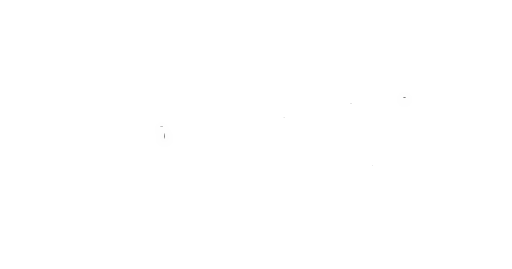
t = 0.00 s
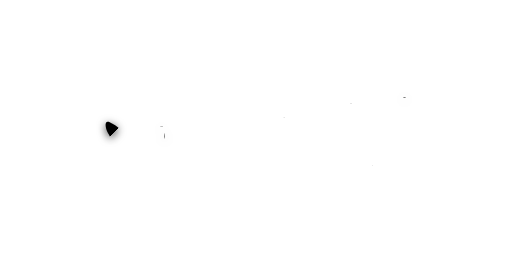
t = 0.05 s
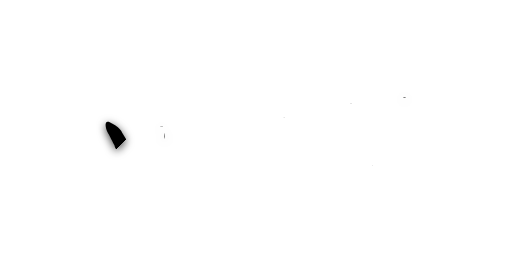
t = 0.09 s
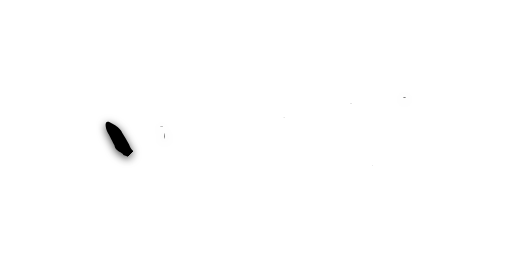
t = 0.14 s
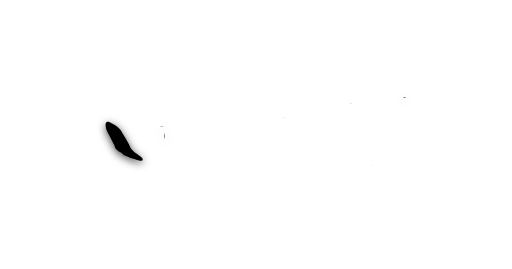
t = 0.19 s

The animated SVG that drew these frames (rendered in a browser with its animation timeline set to each time). Animation: 16 SMIL elements (animate=16); one cycle of 0.19 s.

<svg id="xeho91-logo" role="img" aria-labelledby="xeho91-logo_title xeho91-logo_description" xmlns="http://www.w3.org/2000/svg" viewBox="0 0 1200 630" preserveAspectRatio="xMinYMin meet"><title id="xeho91-logo_title">xeho91&apos;s logo</title><desc id="xeho91-logo_description">It contains logotype painted in the style of
	quickly using a paintbrush on the wall. It&apos;s written &quot;xeho91&quot; here in
	capital letters.</desc><defs><rect id="xeho91-logo_background" width="1200" height="630"/><filter id="xeho91-logo_shadow" filterUnits="userSpaceOnUse"><feDropShadow dx="0" dy="5" stdDeviation="10" flood-color="hsla(0deg, 0% , 0%, 1)" flood-opacity="0.75"/></filter><g id="xeho91-logo_animations"><g id="char-animation_x"><linearGradient id="gradient-x_left" x1="100%" y1="100%" x2="0%" y2="0%"><stop offset="100" stop-color="hsla(0deg, 0% , 0%, 1)" stop-opacity="0"><animate id="animation_x_left" attributeName="offset" values="1; 0" dur="0.1875s" begin="0" fill="freeze"/></stop><stop offset="0" stop-color="hsla(0deg, 0% , 0%, 1)" stop-opacity="1"/></linearGradient><linearGradient id="gradient-x_right" x1="0%" y1="100%" x2="100%" y2="0%"><stop offset="100" stop-color="hsla(0deg, 0% , 0%, 1)" stop-opacity="0"><animate id="animation_x_right" attributeName="offset" values="1; 0" dur="0.1875s" begin="animation_x_left.end" fill="freeze"/></stop><stop offset="0" stop-color="hsla(0deg, 0% , 0%, 1)" stop-opacity="1"/></linearGradient></g><g id="char-animation_e"><linearGradient id="gradient-e_left" x1="50%" y1="100%" x2="50%" y2="0%"><stop offset="100" stop-color="hsla(0deg, 0% , 0%, 1)" stop-opacity="0"><animate id="animation_e_left" attributeName="offset" values="1; 0" dur="0.1875s" begin="animation_x_right.end" fill="freeze"/></stop><stop offset="0" stop-color="hsla(0deg, 0% , 0%, 1)" stop-opacity="1"/></linearGradient><linearGradient id="gradient-e_bottom" x1="0%" y1="50%" x2="100%" y2="50%"><stop offset="100" stop-color="hsla(0deg, 0% , 0%, 1)" stop-opacity="0"><animate id="animation_e_bottom" attributeName="offset" values="1; 0" dur="0.1875s" begin="animation_e_left.end" fill="freeze"/></stop><stop offset="0" stop-color="hsla(0deg, 0% , 0%, 1)" stop-opacity="1"/></linearGradient><linearGradient id="gradient-e_middle" x1="100%" y1="50%" x2="0%" y2="50%"><stop offset="100" stop-color="hsla(0deg, 0% , 0%, 1)" stop-opacity="0"><animate id="animation_e_middle" attributeName="offset" values="1; 0" dur="0.1875s" begin="animation_e_bottom.end" fill="freeze"/></stop><stop offset="0" stop-color="hsla(0deg, 0% , 0%, 1)" stop-opacity="1"/></linearGradient><linearGradient id="gradient-e_top" x1="0%" y1="50%" x2="100%" y2="50%"><stop offset="100" stop-color="hsla(0deg, 0% , 0%, 1)" stop-opacity="0"><animate id="animation_e_top" attributeName="offset" values="1; 0" dur="0.1875s" begin="animation_e_middle.end" fill="freeze"/></stop><stop offset="0" stop-color="hsla(0deg, 0% , 0%, 1)" stop-opacity="1"/></linearGradient></g><g id="char-animation_h"><linearGradient id="gradient-h_left" x1="50%" y1="100%" x2="50%" y2="0%"><stop offset="100" stop-color="hsla(0deg, 0% , 0%, 1)" stop-opacity="0"><animate id="animation_h_left" attributeName="offset" values="1; 0" dur="0.1875s" begin="animation_e_top.end" fill="freeze"/></stop><stop offset="0" stop-color="hsla(0deg, 0% , 0%, 1)" stop-opacity="1"/></linearGradient><linearGradient id="gradient-h_middle" x1="100%" y1="50%" x2="0%" y2="50%"><stop offset="100" stop-color="hsla(0deg, 0% , 0%, 1)" stop-opacity="0"><animate id="animation_h_middle" attributeName="offset" values="1; 0" dur="0.1875s" begin="animation_h_left.end" fill="freeze"/></stop><stop offset="0" stop-color="hsla(0deg, 0% , 0%, 1)" stop-opacity="1"/></linearGradient><linearGradient id="gradient-h_right" x1="50%" y1="100%" x2="50%" y2="0%"><stop offset="100" stop-color="hsla(0deg, 0% , 0%, 1)" stop-opacity="0"><animate id="animation_h_right" attributeName="offset" values="1; 0" dur="0.1875s" begin="animation_h_middle.end" fill="freeze"/></stop><stop offset="0" stop-color="hsla(0deg, 0% , 0%, 1)" stop-opacity="1"/></linearGradient></g><g id="char-animation_o"><linearGradient id="gradient-o_left" x1="50%" y1="100%" x2="50%" y2="0%"><stop offset="100" stop-color="hsla(0deg, 0% , 0%, 1)" stop-opacity="0"><animate id="animation_o_left" attributeName="offset" values="1; 0" dur="0.1875s" begin="animation_h_right.end" fill="freeze"/></stop><stop offset="0" stop-color="hsla(0deg, 0% , 0%, 1)" stop-opacity="1"/></linearGradient><linearGradient id="gradient-o_right" x1="50%" y1="0%" x2="50%" y2="100%"><stop offset="100" stop-color="hsla(0deg, 0% , 0%, 1)" stop-opacity="0"><animate id="animation_o_right" attributeName="offset" values="1; 0" dur="0.1875s" begin="animation_o_left.end" fill="freeze"/></stop><stop offset="0" stop-color="hsla(0deg, 0% , 0%, 1)" stop-opacity="1"/></linearGradient></g><g id="char-animation_nine"><linearGradient id="gradient-nine_left" x1="50%" y1="100%" x2="50%"><stop offset="100" stop-color="hsla(0deg, 0% , 0%, 1)" stop-opacity="0"><animate id="animation_nine_left" attributeName="offset" values="1; 0" dur="0.1875s" begin="animation_o_right.end" fill="freeze"/></stop><stop offset="0" stop-color="hsla(0deg, 0% , 0%, 1)" stop-opacity="1"/></linearGradient><linearGradient id="gradient-nine_right" x1="50%" y1="100%" x2="50%"><stop offset="100" stop-color="hsla(0deg, 0% , 0%, 1)" stop-opacity="0"><animate id="animation_nine_right" attributeName="offset" values="1; 0" dur="0.1875s" begin="animation_nine_left.end" fill="freeze"/></stop><stop offset="0" stop-color="hsla(0deg, 0% , 0%, 1)" stop-opacity="1"/></linearGradient></g><g id="char-animation_one"><linearGradient id="gradient-one_left" x1="50%" y1="0%" x2="50%" y2="100%"><stop offset="100" stop-color="hsla(0deg, 0% , 0%, 1)" stop-opacity="0"><animate id="animation_one_left" attributeName="offset" values="1; 0" dur="0.1875s" begin="animation_nine_right.end" fill="freeze"/></stop><stop offset="0" stop-color="hsla(0deg, 0% , 0%, 1)" stop-opacity="1"/></linearGradient><linearGradient id="gradient-one_middle" x1="50%" y1="100%" x2="50%" y2="0%"><stop offset="100" stop-color="hsla(0deg, 0% , 0%, 1)" stop-opacity="0"><animate id="animation_one_middle" attributeName="offset" values="1; 0" dur="0.1875s" begin="animation_one_left.end" fill="freeze"/></stop><stop offset="0" stop-color="hsla(0deg, 0% , 0%, 1)" stop-opacity="1"/></linearGradient><linearGradient id="gradient-one_bottom" x1="100%" y1="50%" x2="0%" y2="50%"><stop offset="100" stop-color="hsla(0deg, 0% , 0%, 1)" stop-opacity="0"><animate id="animation_one_bottom" attributeName="offset" values="1; 0" dur="0.1875s" begin="animation_one_middle.end" fill="freeze"/></stop><stop offset="0" stop-color="hsla(0deg, 0% , 0%, 1)" stop-opacity="1"/></linearGradient></g></g><symbol id="xeho91-logo_logomark"><g id="char_x"><path id="x-left" d="M 333.73 371.03 c -8.4034 -10.383 -26.402 -14.893 -31.261 -32.608 -4.578 -9.3715 -10.197 -18.04 -16.169 -27.488 -4.3535 -9.3352 -14.754 -17.041 -22.544 -20.657 -22.311 -15.726 -17.293 9.4181 -10.126 22.772 3.7943 5.9376 10.343 20.313 14.614 27.261.98434 14.749 19.929 15.853 21.02 23.176 13.978 5.4246 19.883 8.6044 36.112 12.397 5.4478.61722 11.273 2.3163 8.3541 -4.8514 z" fill="url(#gradient-x_left)"/><path id="x-right" d="M 262.32 331.95 c -4.8902 11.736 -8.3487 19.142 4.0422 4.0421 -2.8181 -7.5383 -11.18 -11.129 -4.0422 -4.0421 z m -3.2339 -.26949 c -3.6304 -1.326 -1.3924 4.1996 0 0 z m -8.6235 16.439 c 11.62 -14.247 -.5767 -8.5769 0 .00025 z m 0 7.8154 c 3.2151.22952 -.92811 -4.2974 0 0 z m -5.9288 1.617 c -2.536 -11.38 -4.3645 12.283 0 0 z m -2.6949 9.7016 c 3.9376 1.1186 -.29761 -2.9945 0 0 z m 15.361 -9.7016 c -4.4033 -.9471.68883 4.0956 0 0 z m -1.617 -11.049 c -2.9468 -.24971.84392 3.519 0 0 z m -7.8154.53898 c -5.749 -.89961 1.1896 6.543 0 0 z m -9.4322 19.673 c 4.49 -1.4663 -5.7767 -4.1865 0 0 z m 46.622 -59.557 c .95357 6.4349 1.9387 -5.5422 0 0 z m 18.326 -27.488 c -4.1999 -1.0564 -.0746 2.6891 0 0 z m 37.19 17.248 c 6.6763.96805 1.5377 -4.4474 0 0 z m -103.75 68.992 c -2.9469 -.24972.84391 3.519 0 0 z m 72.491 -33.956 c -2.9468 -.24971.84392 3.519 0 0 z m 3.2339 -4.3119 c 2.0433 3.3925 2.4015 -4.7413 0 0 z m -39.885 56.863 c -3.3263.69812 1.1088 1.6837 0 0 z m -1.078.53899 c -.81463 -.73428 -.6744 1.1881 0 0 z m 52.012 -71.685 c -6.4912 10.168 5.8843 -.38028 0 0 z m -15.091 23.715 c 7.1464 -2.1838 4.6778 -13.737 0 .00038 z m -22.368 22.368 c -6.5497 9.9436 -12.668 23.061 -18.595 23.985 7.7455 2.4143 4.0068 19.839 -3.11 22.55 -.0641 3.1627 3.785 13.871 -.93232 13.561 -10.101 4.6353 -18.046 -5.8349 -23.075 -8.4216 -6.2736 -11.183 1.1958 -24.2 1.5159 -34.158 8.8369 -12.89 18.909 -17.794 19.302 -23.143 2.8826 -7.623 3.3939 14.664 -7.9837 20.717 7.6271 -7.069 13.409 -14.792 18.325 -26.41 -15.527 10.614 -4.6886 -19.64 2.1559 1.6168 15.164 5.305 -2.1369 26.985 10.51 9.1627 -3.8032 -2.3285.90121.21696 1.8868.53924 z m -32.339 6.4679 c 6.0284.4228 1.0592 -4.4843 0 0 z m -4.0424 7.8154 c 6.7589 -2.2428 -.65352 -11.181 0 -.31724 z m -5.1203 10.51 c 8.6712 -4.6715 -.19905 -6.8153 0 0 z m -.80847 1.8864 c 4.1999 1.0564.0746 -2.6891 0 0 z m -2.4254 3.5034 c 3.2151.2295 -.92812 -4.2974 0 0 z m 1.3474 21.829 c -3.2151 -.2295.92812 4.2974 0 0 z m 0 -4.0424 c -3.2151 -.2295.92812 4.2974 0 0 z m 0 -5.3898 c -7.4851 -4.1204 3.0255 6.6569 0 0 z m 2.6949 -12.127 c 1.2981 -8.4761 -6.9498 1.9203 0 0 z m .80847 12.127 c -3.2151 -.2295.92812 4.2974 0 0 z m 0 -10.51 c 3.0099.6977 -.0873 -3.7296 0 0 z m 2.6949 18.326 c 2.4714 -.0292 -.46654 -5.9285 0 0 z m 0 -3.2339 c .25519 -7.2431 -4.8726 -1.096 0 0 z m 0 -8.6235 c -3.2151 -.22952.92811 4.2974 0 0 z m -1.8864 4.0424 c 3.6086 1.5423 1.6082 -4.4891 0 0 z m 2.6949 14.822 c -1.2097 -2.9481 -4.3938 -.72684 0 0 z m .80847 -28.297 c -3.7425 1.5247 1.4033 5.6049 0 0 z m 4.3119 -12.127 c -10.302.90995 -6.4633 22.454 -2.7286 3.234l2.7286 -3.2339 z m 5.1203 -7.546 c -3.2151 -.2295.92812 4.2974 0 0 z m 13.475 -11.318 c 3.7226 1.3764.47998 -4.4779 0 0 z m -2.4254 -2.6949 c 3.9369 1.229.44111 -2.7201 0 0 z m -5.1203 7.0066 c 4.5808 1.1648 -.50581 -3.9173 0 0 z m -3.5034 6.4679 c -3.2151 -.2295.92812 4.2974 0 0 z m 5.1203 28.835 c -2.9468 -.24971.84392 3.519 0 0 z m 3.2339 -36.381 c -2.832 -1.7957 -8.0152 8.6064 -6.7373 15.361 5.6501 -7.897 3.2412 -7.3523 6.7373 -15.361 z m .80847 -.26949 c 8.8212.0387 -3.2566 -5.5782 0 0 z m 1.8864 16.169 c -3.7332 -1.5112 -1.3894 4.5194 0 0 z m 2.9644 -6.7373 c -8.8841 10.36.21166 5.4377 0 0 z m 34.495 -39.346 c -2.6926 -4.4555 -2.1899 5.4172 0 0 z m -16.169 -27.488 c -1.7456 -3.8394 -4.0748 5.201 0 0 z m 52.012 -16.439 c 14.798 2.3663 -12.186 8.1708 -11.318 10.241 10.089 -3.3753 -6.5582 13.073 -3.2339 5.7941 -5.5844 6.4232 -13.162 18.714 -20.751 17.113 -2.831 -8.0833 -.66409 20.384 -8.0848 13.031 -4.7632 2.8943 -22.887 -21.042 -1.5478 -25.654 12.172 -10.323 10.777 -16.64 -1.679 -2.0753 -2.5189 13.013 -18.254 7.4313 -10.247 6.6129 6.1822 -1.843 24.981 -23.276 5.9288 -11.049 -2.2613 -3.2263 -11.685 9.7962 -8.8932 -1.617 1.8579 -12.239 19.885 -18.11 24.254 -25.871 12.326 -10.552 29.363 2.5592 31.344 6.7966 -8.8888 1.7262 19.888 6.2115 4.2288 6.6781 z m -56.054 11.858 c -3.8134 -6.1766 -3.1154 3.3087 0 0 z m .53898 -4.0424 c -3.2151 -.2295.92812 4.2974 0 0 z m 5.1203 -2.9644 c -4.1999 -1.0564 -.0746 2.6891 0 0 z m 4.3119 2.9644 c -9.058 1.745 1.594 4.886 0 0 z m 5.1203 0 c -4.3232 -1.1284 1.3406 5.7914 0 0 z m 2.4254 -6.1983 c -4.6872 -3.47 -1.9025 11.724 0 0 z m -10.241 26.14 c 3.5952 1.5064 1.5809 -4.3979 0 0 z m -1.617 4.0424 c 4.7994.63091 -.59427 -4.9141 -1.0443 -.60636 z m 7.0066 1.3474 c -10.953 2.0179 -8.9851 14.843 0 0 z m 20.212 -22.098 c 6.4977 -.5442 -1.4417 -3.762 0 0 z m -1.617 -15.631 c -7.2929 -5.1368 -20.091 13.397 0 0 z m -4.3119 19.403 c -.72558 6.7013 8.0395 -6.9131 0 0 z m -10.241 13.205 c -4.1999 -1.0564 -.0746 2.6891 0 0 z m 1.8864 -2.1559 c -5.9016.41026.49273 3.4192 0 0 z m 7.546 -8.8935 c -8.163 3.8953 -11.528 14.863 0 0 z m -2.4254 10.78 c -3.9784 -.89806 -.46267 2.0168 0 0 z m 1.3474.26949 c -3.2151 -.2295.92812 4.2974 0 0 z m 2.4254 -4.3119 c 6.9226 -9.4151 -6.887 11.232 0 0 z m 8.0848 -2.1559 c -2.1608 -2.5812 -5.4473 1.2765 0 0 z m 2.6949 -7.0066 c -10.574 1.3566 -5.858 10.015 0 0 z m 7.546 -1.617 c 2.6814 -.84116 -1.1106 -1.4918 0 0 z m -4.3119 -1.078 c -4.4428.31396 1.023 3.1608 0 0 z m 3.2339 -22.907 c -6.7742 -2.7714 -3.3583 5.5885 0 0 z m -32.608 61.983 c 2.0793 11.909 10.071 -2.1397 0 0 z m -51.203 40.154 c 4.4033.9471 -.68883 -4.0956 0 0 z m -22.368 13.744 c 1.5402 5.2747 3.8568 -1.8512 0 0 z m 3.2339 -6.4679 c 8.1516 -10.376 -7.9069 -4.6972 -.80847 -1.078 z m 4.3119 -8.8935 c 22.031 -4.4049 -11.274 -3.013 0 0 z m 4.5814.26949 c .20111 -3.1747 -4.7901 1.0553 0 0 z m -6.1983 1.8864 c -1.1801 5.5622 5.9418.17001 0 0 z m -4.0424 16.708 c 4.4033.9471 -.68884 -4.0956 0 0 z m 47.43 -15.9 c .89672 6.269 5.5646 -7.5537 0 0 z m -46.892 10.78 c 1.248 7.0948 3.9764 -6.4251 0 0 z m 45.005 -6.7373 c -1.2844 3.8459 4.8568.3042 0 0 z m 4.5814 -6.7373 c 1.9354 3.1416 1.8429 -5.0705 0 0 z m -3.5034 1.8864 c -4.4947 -.51633 -2.2573 4.5006 0 0 z m -40.962 14.013 c -7.2786.41783 1.325 11.135 0 0 z" fill="url(#gradient-x_right)"/></g><g id="char_e"><path id="e-left" d="M 390.33 304.46 c -8.1674 -4.1905 -1.9006 -7.9012 -14.005 -7.4573 -15.603 6.1478 -23.845 29.97 -16.717 43.839 1.5232 10.98 9.6469 17.207 6.4528 23.147 8.1507 5.9498 19.762 -10.595 18.071 -25.572 3.8446 -10.786 1.7147 -22.78 6.1982 -33.956 z" fill="url(#gradient-e_left)"/><path id="e-bottom" d="M 466.86 360.78 c 4.9598 -9.9532 -18.926 -22.112 -31.133 -17.205 -13.211 -.2981 -15.333 1.312 -25.999 -.58174 -6.1533 2.178 -21.906 3.9447 -9.2134 4.2155 14.246 -2.015 25.437.59731 2.9602 1.566 -14.757 1.1406 -29.328 6.4262 -40.227 15.458 17.438 -2.0774 2.3402 2.5079.32972 5.1031 -1.8582 -.8975 -14.261 1.4316 -9.6343 6.5352 -16.622 15.149 5.8367 -2.9384 -.28622 3.8572 -12.61 5.8016 -4.6124 16.032 -1.3304 9.3481 5.929 6.5341 2.0974 -7.6938 14.014 -8.3542 -18.822 18.066 10.668 -.41724 10.59 -.58666 -6.0932 6.31 25.665 -8.061 34.022 -7.2095 17.711 -3.3433 34.951 -2.9144 52.943 -4.0618 -9.3915 -5.7263 7.2773 -1.7594 4.4149 -7.689 z m -114.8 22.368 c -.2435 -3.2142 3.8528 -1.1539 0 0 z m 1.8864 5.3898 c -3.1422 -.74749 1.3417 -2.6083 0 0 z m 2.6949 -2.4254 c -2.9067 -.38158 1.476 -5.052 0 0 z m 1.8864 -1.8864 c -2.8316 -.44047 1.7339 -3.024 0 0 z m 2.9644 -1.3475 c -3.1481.66424 -.21666 -3.7438 0 0 z m 0 5.6593 c -2.4715 -.27846.72244 -3.4556 0 0 z m 3.2339 -1.3475 c -3.0093 -.76995 1.0082 -5.5237 0 0 z m 16.708 -16.439 c 4.7621 -.70574 -.31712 3.8609 0 0 z m -5.3898 2.6949 c 3.7858 -.1636 -1.2243 2.886 0 0 z m -9.9709 -3.5034 c 2.2766.11608 -.53112 3.0272 0 0 z m -1.078 1.617 c 4.1363 -.89259 -1.0395 2.9607 0 0 z m 2.4254 12.127 c -2.9374 -.63568 1.4632 -3.3911 0 0 z m -3.5034 -4.0424 c 5.5961 -6.3742 13.492 -3.3428 0 0 z m 5.3898 3.5034 c -2.9374 -.63568 1.4632 -3.3911 0 0 z m 3.5034 -4.8508 c -9.1126 7.4103 -3.2709 -2.5827 0 0 z m 11.588 -1.8864 c -8.6024 -1.0492 -5.0035 5.0382 -11.049 2.1559 4.4424 -3.6285 17.243 -10.172 11.049 -2.1559 z m 1.8864 -.26949 c -3.8117.35379 1.2635 -2.303 0 0 z m 5.9288 -22.637 c -3.8886 -.2203 1.2362 -1.8824 0 0 z m 14.013 -1.3475 c -4.0639 -.0689 1.4185 -2.3348 0 0 z m 14.822 16.708 c -13.587 6.2266 -6.6768 -3.5938 0 0 z m 1.8864.80847 c -1.8463 -2.8955 4.906 -.57143 0 0 z m 1.3475 -2.9644 c -5.7287.0137.97659 -2.6408 0 0 z m 6.7373 1.3475 c -5.513 -.55817 -.4787 -3.085 0 0 z m 1.8864.53898 c -3.721.94251.16238 -3.3657 0 0 z m 2.1559 -.26949 c -3.9029.70296.28243 -2.2616 0 0 z m 8.3541 0 c -2.565 -1.3905 2.1874 -2.1536 0 0 z" fill="url(#gradient-e_bottom)"/><path id="e-middle" d="M 451.23 323.87 c -9.0295 -13.017 -12.342 -18.975 -23.715 -21.29 -16.669 -3.8819 -28.148 -1.0374 -40.424 7.0068 -4.4364 17.11 1.5733 21.758 11.588 23.985 -.91038 5.6213 20.634 -8.5337 26.868 -5.4356 5.7557 -2.5298 10.212 -2.4104 17.598 1.6628 1.6571 -4.5975 11.076 1.1494 8.0852 -5.9289 z m -52.012 7.276 c -3.8117.35376 1.2635 -2.303 0 0 z m 3.5034 -.53899 c -3.721.94251.16238 -3.3657 0 0 z" fill="url(#gradient-e_middle)"/><path id="e-top" d="M 365.8 297.46 c 3.027 2.5644 -5.6103 1.1835 0 0 z m 8.6235 -3.7729 c -.59865 8.0913 -12.032.24483 0 0 z m -2.6949 -7.276 c 4.5797 -.6254 -2.1638 4.7133 0 0 z m 2.4254 -4.0424 c 5.5152.87506 -8.9867 2.8065 0 0 z m .80847 2.6949 c 2.4715.27846 -.72244 3.4556 0 0 z m 30.183 -2.9644 c 11.536 2.1309 -19.544 7.4168 -27.953 11.874 -6.4885 -5.5774 19.791 -4.3933 26.336 -11.874 -6.5118 1.6811 -1.1555 -1.539 1.6173.00013 z m -21.559 -2.1559 c -1.9578 5.3041 -6.4511 -1.1803 0 0 z m -1.3474 -5.9288 c 5.8082 1.7668 -1.9925 3.3644 0 0 z m 2.6949 9.9709 c 4.3534 3.3414 -6.843 1.2431 0 0 z m 0 -1.8864 c 3.5895 1.1496 -5.609 2.1175 0 0 z m 0 -7.8154 c 4.2917 -1.0855 -1.5218 3.538 0 0 z m 3.2339 4.0424 c .94091 2.4938 -4.5037.0957 0 0 z m .53898 7.276 c 1.3538 2.8565 -4.7494.50817 0 0 z m 7.546 -8.8935 c 1.0916 2.9364 -13.509 1.7391 0 0 z m -4.8508 2.1559 c 7.996 -.29117 -1.5468 4.9136 0 0 z m .2695 -13.744 c 3.0606 -.20149 -1.6602 3.428 0 0 z m 2.9644 2.6949 c -2.3033 3.8436 -4.2647 -.69017 0 0 z m 0 13.475 c 3.7858 -.16362 -1.2243 2.886 0 0 z m 0 2.6949 c 3.9029 -.70296 -.28242 2.2616 0 0 z m 3.7729 -17.786 c 7.9733.99461 -8.7215 4.6956 0 0 z m -1.617 4.0424 c 4.1955 -.87449 -1.24 3.987 0 0 z m 2.9644 5.6593 c 3.9194 1.477 -2.8582 2.4211 0 0 z m .26949 4.0424 c 5.1046 -.4053 -.75224 3.2344 0 0 z m 4.5814 -14.553 c -.40493 4.0745 -6.7605 -.46494 0 0 z m 45.275 -10.241 c 7.8918 -.65868 24.313 17.483 15.092 17.517 -1.7442 8.8832 -16.297 -.97598 -20.632 3.0353 -.47081 -2.8235 -3.1566 -5.8724 -5.6036 -2.1158 1.2469 5.027 -7.2906 -3.1045 -11.763 1.7753 -1.2499.0418 -2.6706 -.85842 -3.7729 -3.2339 -11.127 2.1093 -3.8658.28281 -4.2587 5.529 -8.7308 -.75282.40784.0608 -10.166 -1.7134 -13.32.85999 22.564 -10.535 1.1183 -7.1141 -14.964 -.10846 9.3086 -3.3251 9.8028 -9.6371.41101 4.1962 2.794 1.8723 7.5458 -.80847 -17.285 2.733 2.6312 -.91986 3.7731 -3.7729 12.479.3523.70856.87448 18.864.53873 z m -42.849 9.4322 c 5.0448 -.38951 -.55155 3.5549 0 0 z m .80847 5.9288 c 3.9507 -.88721 -.34345 4.7286 0 0 z m .53899 7.0066 c 5.7186 -.247 -1.5051 2.8568 0 0 z m 6.4679 1.3475 c 14.551 1.9552 -12.027 7.1654 -2.6949.80847 z m -2.6949 -6.1983 c -7.5925 4.0225 6.5757 3.1705 0 0 z m 0 6.7373 c .39744 2.8477 -4.1391 -.0539 0 0 z m -1.078 -21.021 c 3.8147 -.89944 -.25042 4.0308 0 0 z m 3.5034 0 c 4.2737 -1.0124.52238 4.9832 0 0 z m .53899 6.7373 c 1.625 4.0828 2.4246 -4.0116 0 0 z m .53898 3.5034 c 3.3471 4.3847 9.9966 -2.8077 1.617.26949 z m 1.8864 -4.0424 c 3.4158 1.6182 2.6936 -3.354 0 0 z m 2.6949 -.80847 c -.92809 4.379 5.6699 -2.9384 0 0 z m 4.0424 14.283 c 23.184 -2.4728 -17.467 5.6812 0 0 z m -3.2339 -2.6949 c 4.8781 -.14931 -.65944 3.2616 0 0 z m 3.5034 -8.6235 c -1.5898 3.9749 2.386.7607 0 0 z m .53899 -12.666 c 4.2774.13205 -1.5233 3.9992 0 0 z m 1.6169 18.595 c -1.4632 3.3911 2.9374.63567 0 0 z m 1.8864 -14.283 c -1.1 2.291 3.8138 -.79437 0 0 z m .80848 20.212 c 7.3084.65332 -3.676 3.0604 0 0 z m 2.4254 -8.0847 c 1.2445 2.8234 4.9326 -.99404 0 0 z m 3.7729 -.26949 c -1.8538 2.854 3.8977 -.68585 0 0 z m .26949 1.8864 c -1.5438 4.3976 2.3693 -.17696 0 0 z m .26949 -4.8508 c -.6051 2.649 4.0908 -.0554 0 0 z m 2.6949 10.241 c 4.2762 -.4299 -1.2626 2.8899 0 0 z m .80847 -7.276 c -1.4632 3.3911 2.9374.63568 0 0 z m 5.1203 4.0424 c 2.3866 2.5514 2.1564 -3.5632 0 0 z m 4.5814 1.3474 c -.23527 3.0912 -8.533 1.0413 0 0 z m 5.3898 -2.6949 c -1.3335 2.864 4.4336.0785 0 0 z m 2.6949 1.078 c -.78199 3.2565 4.2564 -1.2424 0 0 z m 7.0066 -4.0424 c -.60511 2.649 4.0908 -.0554 0 0 z" fill="url(#gradient-e_top)"/></g><g id="char_h"><path id="h-left" d="M 523.18 326.83 c 3.8675 -12.955 1.7722 -21.673 5.3915 -35.528 2.0518 -13.412 -7.8528 -24.765 -16.98 -28.61 -9.9876 8.3169 -5.18 -8.0838 -12.397 1.3475 -8.8773 11.638 -8.4898 27.651 -13.331 43.881 -4.4067 21.915 -7.6005 44.74 -.41353 66.072 2.2247 -7.2883 14.813 12.381 17.021 7.4048 8.8296 9.4367 11.364 -4.7797 11.916 -12.659 3.3196 -12.945 7.0598 -26.574 8.7922 -41.906 z m -7.546 23.176 c -2.7875.17661.77178 -3.7915 0 0 z m -27.758 -9.7016 c 6.6198 -2.7964.86018 3.7723 0 0 z m 6.4679 16.439 c -3.2151.2295.92812 -4.2974 0 0 z m 18.595 -74.11 c .72567 4.988 -3.6772.51329 0 0 z m -3.5034 4.8508 c 6.3064 -4.4974 -1.7785 13.956 0 0 z m -6.1983 13.744 c .79735 7.0566.30903 2.0344 0 0 z m -2.1559 11.858 c 3.3418 -.0852 -1.7576 4.12 0 0 z m -6.4679 1.617 c 3.2151 -.2295 -.92812 4.2974 0 0 z m -.80848 2.4254 c 3.3418 -.0852 -1.7576 4.1199 0 0 z m -.26949 2.6949 c 2.7874 -.1766 -.77178 3.7915 0 0 z m -4.0424 55.515 c -1.4381 -4.3555 5.1018 1.2528 0 0 z m 26.14 -22.907 c -3.2151.2295.92812 -4.2974 0 0 z" fill="url(#gradient-h_left)"/><path id="h-middle" d="M 556.06 319.82 c 24.269 -6.776 -9.6096 -3.4101 -15.092 -3.4556 12.136 -2.2241 27.191 -7.5097 10.241 -5.1681 -6.804 1.5642 -11.417 1.6545 -9.1627 -2.6949 24.211.2543 9.7158 -5.1969 -5.6961.17527 -18.008 5.16 -54.825 11.227 -55.272 36.522 -4.9911 33.675 32.669 3.7285 47.616.0233 20.353 -4.212 18.278 -11.954 12.914 -10.85 3.5988 -7.0623 30.848 -5.7464 14.451 -14.553 z m -65.485 21.559 c -6.3816 3.6282 1.3952 -5.2416 0 0 z m 3.7729 15.361 c -3.2151.2295.92812 -4.2974 0 0 z m 21.29 -6.7373 c -2.7874.1766.77177 -3.7915 0 0 z m 20.212 -36.92 c -6.2835 6.4831 -9.5645 -4.9824 0 0 z m 4.5814 4.3119 c -3.2151.2295.92812 -4.2974 0 0 z m 5.9288 6.7373 c 5.6418 -.74166.44884 2.6934 0 0 z m 3.2339 5.1203 c -4.1999 1.0564 -.0746 -2.6891 0 0 z m 4.5814 -5.3898 c -6.132.24491.10225 -6.1503 0 0 z" fill="url(#gradient-h_middle)"/><path id="h-right" d="M 563.88 408.49 c -1.1491 5.8864 -3.755 -18.591 0 -.00012 z m 11.588 -32.878 c -1.4302 -6.7308 -5.8409 25.116 -1.2001 12.691 -.67617 -4.229 3.365 -8.7979 1.2001 -12.691 z m 42.041 -109.42 c 4.6274 6.6841 -2.2322 21.378 -5.6212 31.991 1.1164 8.9782 -.87432 9.9722 -4.6196 14.9 5.0257 3.7799 -1.5491 5.6769.10105 13.677 -2.1212 4.488 -2.1905 8.2138 -4.9519 17.989 -1.6406 12.331 -1.0632 15.616 -4.8508 26.006 -3.3032 15.184 -3.0909 -3.2459 -3.8739 -.25264.8136 15.438 -3.582 12.327 -7.2384 27.61 -1.9497 5.996 -12.796 8.8517 -10.346 3.5667 9.9928.51311 4.9114 -3.8953 3.723 -6.2353 -4.9669 -3.4644 -.94705 -11.873.21827 -15.257.38809 -14.548 7.2757 -29.529 4.3119 -42.041 1.0632 -16.551 9.7772 -19.131 8.0847 -25.332 -9.2062 -8.8986 -5.4112 21.137 -10.679 31.733 -.36021 10.454 -5.066 28.355 -8.1858 11.386 -4.1539 11.787 9.1184 11.632 1.3475 14.014 -7.8874 -.95732 -1.7958 27.38 -8.3542 8.8936 5.5223 8.213 -8.5639 10.24 -3.9076 11.891 8.2289 -.44936 1.9842 10.953 -1.2127 4.5477 -3.9147 10.774 -1.3909 20.633 -2.8297 30.622 -.77606 16.008 -6.109 11.855 -4.9855 -.3905 -.30081 -27.958 3.9781 -54.898 9.7733 -81.506 -2.812 -11.765 6.4876 -22.87 1.8148 -24.452 6.3318 -7.873 4.9183 -13.829 8.7574 -28.996 1.7047 -13.912 12.703 -44.811 26.35 -37.98 2.1945 -.94538 26.837 6.2163 17.174 13.616 z m -60.905 154.69 c -5.9402 1.7595 2.6909 4.959 0 0 z m 21.559 -107.8 c -4.568 1.4417 4.4079 4.926 0 0 z m .80847 3.2339 c -3.6363 -1.9682 -1.3962 4.1681 0 0 z m -1.617 2.1559 c -2.9071 8.5488 4.346 -.25501 0 0 z m -.53898 -14.013 c 2.7227 1.2191 -.68507 -4.0798 0 0 z m -1.3475 11.588 c 3.2151.22952 -.92811 -4.2974 0 0 z m -1.3474 17.786 c 4.8052 3.0379.44413 -13.926 0 0 z m -1.617 -1.8864 c 3.1337.31172 -.67998 -3.9295 0 0 z m -2.9644 6.7373 c 5.7129 1.3537.35946 -2.614 0 0 z m 0 4.3119 c 4.6522 2.3397.50997 -8.7868 0 0 z m -4.5814 36.651 c -5.7129 -1.3537 -.35944 2.614 0 0 z m 1.617 -5.3898 c -.13537 -16.56 -7.0397 12.816 -.26949 0 z m 1.3475 -16.439 c -3.5074 -4.045 -.0971 12.253.20212.94322 z m 2.1559 -7.0066 c -6.858 -3.9155.36187 7.9546 0 0 z m .26949 -2.6949 c -3.2151 -.22952.92811 4.2974 0 0 z m .26949 14.822 c -1.5267 4.4525 5.9189 1.8941 0 0 z m 1.8864 -10.51 c -4.783 -1.2662 -.39311 6.2674 0 0 z m 1.3475 -12.666 c -3.2151 -.22952.92811 4.2974 0 0 z m 2.4254 7.276 c -1.948 -3.5972 -1.0148 16.927.80847 2.2037.29381 -.89058 -.39238 -1.5097 -.80847 -2.2037 z m 4.0424 -17.786 c -5.9423 6.1046 -9.0118 7.4013 -1.7854 13.239.98556 -4.2885.49393 -8.9093 1.7854 -13.239 z m 1.3475 -7.276 c -6.6572 -1.4806.93123 7.2378 0 0 z m 0 -4.8508 c -1.0306 -12.464 -2.2754 14.159.25749.68665 z m 2.1559 -17.517 c -1.2567 5.9189 -.33037 1.1738 0 0 z m 2.4254 -9.1628 c -2.4667 7.0773 -.17078.36522 0 0 z m -1.3475 101.06 c -.88816 -13.097 -5.2354 5.6185 0 0 z m 2.4254 -32.339 c -2.9511 -.43441.0151 4.5403 0 0 z m 1.617 -23.176 c -4.651 -1.3316.12779 2.8334 0 0 z m .26949 -.80847 c 1.2567 -5.919.33037 -1.1738 0 0 z m 2.1559 43.927 c -3.0318 -2.1103 -2.2817 5.2455 0 0 z m .2695 -37.998 c -3.8414 -1.4087 -.84928 2.701 0 0 z m -1.617 -36.651 c -2.7227 -1.2191.68507 4.0798 0 0 z m 2.1559 -12.396 c -4.7854 10.436 -.45442 19.848 0 0 z m 1.078 -4.5814 c -5.7558 6.0438 2.2518 6.7108 0 0 z m 4.8508 74.648 c -1.0298 -12.399 -2.5123 4.3704 0 0 z m .80847 -7.276 c -.5684 -11.11 -6.1473 -.23229 0 0 z m 2.1559 -5.1203 c -4.1999 -1.0564 -.0746 2.6891 0 0 z m 0 -5.9288 c -2.3492 -6.0214 -2.6258 5.3138 0 0 z m 2.1559 -10.51 c -6.9445 -6.5717 -2.932 10.874 0 0 z m 2.1559 -15.631 c -3.6173 -1.6359 -1.5442 4.5633 0 0 z m 1.078 -5.9288 c -2.9784 -4.5839 -1.8704 3.0139 0 0 z m 2.1559 -37.729 c 1.5715 -4.3272 -5.0452 1.4714 0 0 z m -.26949 33.956 c -.60212 3.6054 4.7416 -.71365 0 0 z" fill="url(#gradient-h_right)"/></g><g id="char_o"><path id="o-left" d="M 630.42 352.44 c 2.9198 10.435 11.987 27.8 26.41 28.566 17.53 -8.0629 11.557 -25.037 9.1625 -30.722 2.2637 -9.0656.73185 -19.988 3.2339 -26.68.63438 -18.604 28.496 -26.348 23.272 -37.132 -7.1498 -9.3162 -27.359 -.87141 -25.967 -10.568 -13.023 -.46728 -30.876 44.978 -28.566 32.339 -7.9017 4.2809 -8.1763 30.765 -7.5455 44.197 z m 47.161 -52.012 c 1.4632 3.3911 -2.9374.63567 0 0 z m -1.617 4.0424 c -3.8311 2.2704.39672 -4.0574 0 0 z m -2.9644 -18.326 c 3.8894 -1.8126 -.25669 3.0505 0 0 z m -10.241 50.395 c -5.1317 1.6252 2.6772 -4.5854 0 0 z m -1.078 -4.8508 c 2.886 -1.2243 -.1636 3.7858 0 0 z m .80848 -1.078 c -1.4632 -3.3911 2.9374 -.63568 0 0 z m 1.617 -4.0424 c 2.1204 -4.4148 4.3478.52563 0 0 z m 4.3119 -12.127 c 1.2492 3.1869 -4.5465 -.26024 0 0 z m -.80848 4.3119 c 1.4633 3.3911 -2.9374.63573 0 0 z m -.80847 4.0424 c 1.2492 3.1869 -4.5465 -.26023 0 0 z m -4.3119 -40.154 c 1.0676 -3.2213 4.6037 -.59067 0 0 z m 0 13.205 c 1.2492 3.1869 -4.5465 -.26026 0 0 z m -2.6949 52.012 c 1.4633 3.3911 -2.9374.6357 0 0 z m -19.134 -22.637 c -.74004 -7.3233 4.0575 -.001 0 0 z m 4.5814 18.056 c 2.886 -1.2243 -.16363 3.7858 0 0 z m 1.078 32.339 c -1.2492 -3.1869 4.5465.26025 0 0 z m 9.4322 -72.491 c 3.3369 6.6106 -9.5588 26.057 0 0 z m -4.5814 23.446 c 3.8894 -1.8126 -.25671 3.0505 0 0 z m -3.7729 -3.5034 c 2.5034 -2.1292 1.2333 -1.1258 0 0 z m 1.078 -18.595 c 3.5009.55941 -3.6418 4.4396 0 0 z m -2.9644 5.1203 c 3.1263 -5.3847.87715 4.9184 0 0 z m -1.078 26.14 c 5.5108 -1.0112 -2.9862 6.8382 0 0 z m -1.078 -14.283 c -2.886 1.2243.1636 -3.7858 0 0 z m -1.3475 -11.588 c 1.4632 3.3911 -2.9374.63568 0 0 z m -.80847 4.5814 c 1.6602 3.428 -3.0606 -.20152 0 0 z m 0 16.439 c 1.4632 3.3911 -2.9374.63567 0 0 z m -.53899 6.7373 c -3.1678.98169.24419 -5.9734 0 0 z m -1.078 -18.864 c 1.4632 3.3911 -2.9374.63567 0 0 z m -1.8864 3.2339 c 3.8894 -1.8127 -.25668 3.0505 0 0 z m -.53899 11.318 c 3.5643 7.523 -3.2706 4.4171 0 0 z m -.26949 -20.212 c .69099 9.9982 -7.5112 9.8132 0 0 z m -2.4254 8.8935 c 1.7345 5.8509 -3.1778.25863 0 0 z" fill="url(#gradient-o_left)"/><path id="o-right" d="M 670.05 386.39 c -1.6602 -3.428 3.0606.20151 0 0 z m 33.417 -5.3898 c 3.3705 -.28969 1.7472 -4.3121 0 0 z m .80848 -104.83 c -.47335 -3.034 -4.4012 1.4883 0 0 z m 3.2339 73.573 c -4.0061.0811 -1.2324 4.7086 0 0 z m 3.5034 -2.6949 c -2.3832 -2.4791 -4.9651 5.4364 -.33686 1.179 z m -2.1559 -75.185 c 4.584 -1.3988 -5.366 -2.6028 0 0 z m 1.078 4.3119 c -1.0782 -4.6653 -9.7531 3.6866 0 0 z m -12.666 84.354 c 4.7773 -2.8626 -4.3235 -1.1472 0 0 z m 6.1983 -5.6593 c 3.925.37688 -.25241 -2.9327 0 0 z m 12.936 -14.822 c -4.9052.98307.77815 3.4581 0 0 z m 18.326 -13.205 c -5.8448 6.0182 7.424 -26.737 -2.6738 -4.674 -9.9145 10.391 -1.5458 24.445 -.56005 7.0995 4.68 -1.3705 9.342 5.5309 3.2339 -2.4256 z m 5.3898 -7.0066 c -.72676 -5.2878 -2.9989 4.592 0 0 z m -15.9 17.248 c 4.2762.42992 -1.2626 -2.8899 0 0 z m 9.4322 -28.027 c -5.7947 8.1243 -15.5 40.39 -3.7729 14.014 -2.625 -2.535 6.3498 -8.7786 3.7729 -14.014 z m 1.3475 31.261 c 3.4306 1.4074.49881 -3.3894 0 0 z m -14.283 4.8508 c 7.4467 5.8956 6.8943 -13.083 0 0 z m 21.559 -3.2339 c 4.9749 -1.5842 -1.6271 -2.6473 0 0 z m -1.078 -18.864 c -11.764 6.7876 7.4299 4.7815 0 0 z m -1.3475 8.6235 c 1.8973 4.8828 2.5598 -5.3664 0 0 z m -9.9709 8.3541 c -.16362 3.7858 2.886 -1.2243 0 0 z m 6.7373 -13.205 c 9.408 -7.0187 -6.0326 -6.7767 0 0 z m 4.5814 -17.248 c -1.8018 -5.861 -2.4731 5.9543 0 0 z m -4.0424 7.8154 c -2.9374.63568 1.4632 3.3911 0 0 z m -19.673 33.417 c -.8626 -6.1919 -2.5146 5.0597 0 0 z m -6.7373 19.942 c -6.3859 6.6785 -13.782 15.419 -23.985 16.169 -5.2918 3.6992 -14.177 -4.5824 -18.056 -1.617 -2.8144 -5.141 -23.768.44435 -5.39 -10.78 5.1258 -8.545 19.25 -9.6905 28.835 -10.51 -19.832 11.111 -3.7729 8.043 7.0067.53886 -3.7828 4.4955 5.3792 1.8838 10.241 -1.8864 7.7118 1.9997 -2.2139 10.604 1.348 8.0849 z m -12.666 -1.8864 c -2.3449 -3.9758 -4.7969 1.9381 0 0 z m 3.7729 -1.3474 c -.57877 -4.4362 -6.2113 4.8478 0 0 z m 5.1203 5.1203 c .16357 -3.7858 -2.886 1.2243 0 0 z m 9.4322 -27.488 c -1.4973 -5.8591 -6.7116 8.3821 0 0 z m 25.332 -57.671 c 3.3619 12.245 -9.6263 -.66805 2.4254 9.4322 -4.5498 -.0605 -9.2608 22.184 -8.3542 6.7373 5.1203 -5.6932 -5.0244 -7.5417 -5.5845 -13.145 7.4865 -3.4792 -15.675 -17.056 -13.28 -15.151 -9.9671 -7.5962 17.089 -1.5679 15.017 7.2164 3.6228 -1.0719 7.5037 10.401 9.7762 4.9106 z m -5.1203 6.7373 c -3.925 -.37689.2524 2.9327 0 0 z m -31.53 68.448 c -4.2762 -.42992 1.2626 2.8899 0 0 z m 37.19 -59.827 c -8.5802 -.46045 3.7873 7.4481.53898 -.80847 z m 7.8154 4.0424 c -4.5828 -.189 1.4879 3.9593 0 0 z m -36.381 61.714 c .47335 3.034 4.4012 -1.4883 0 0 z m 3.5034 -16.169 c 3.4026.23911 3.2736 -4.2931 0 0 z m 2.6949 -7.276 c -5.3128 -2.096 -7.0053 11.654 0 0 z m .80848 -5.9288 c -5.3278 -2.3354 -3.1008 7.7712 0 0 z m -1.3475 11.318 c 3.7498 4.1053.6163 -5.7549 0 0 z" fill="url(#gradient-o_right)"/></g><g id="char_nine"><path id="nine-left" d="M 822.04 266.74 c -9.3503 6.3672 -10.363 16.019 0 0 z m -11.588 15.631 c -1.9739 -2.3043 -1.805 2.7792 0 0 z m -3.7729 0 c 10.015 -2.1686 5.5648 -13.082 0 0 z m 9.4322 -4.3119 c .89107 -3.3206 -3.4982 1.9822 0 0 z m 11.588 -21.559 c 3.2584.33405 -.0348 -2.3904 0 0 z m -1.078 3.5034 c .76194 -2.7885 -2.7452 -.13916 0 0 z m -16.439 -4.8508 c -3.019.47036 1.4994 2.4814 0 0 z m 14.283 6.7373 c .13496 -.36813 -4.6955 9.3009 0 0 z m -13.475 20.212 c 5.196 1.4972 3.02 -6.1445 0 0 z m 5.9288 -.80848 c 7.2527 -9.7698 -.50697 -3.8608 -1.6858 2.167.96916 -.13971 1.7901 -1.1758 1.6858 -2.167 z m -56.324 2.1559 c -1.2871 -9.9066 14.696 -28.74 5.1203 -10.51 7.9114 -15.049 7.1038 -9.0466 5.9286 -13.576 5.9664 -7.4889 1.2725 4.4408 12.262 -8.4553 15.497 -9.1529 31.562 12.912 13.822 14.372 -5.0658 6.2883 -4.6279 6.8669 -10.993 23.289 8.894 3.5485 16.393 -4.6559 15.021 2.3403 2.5797 -3.8267 19.163 -10.079 10.581 -4.7657 -4.5774 6.3526 -10.786 9.2744 -3.116 8.3498 -9.1033 5.5685 6.5243 2.2923 -3.8908 9.1669 -3.1871 1.6516 -3.285 10.926 -15.361 4.8508 -3.2573 -2.8975 -10.732 -.5461 -19.404 -8.3542 -1.7668 -3.3706 -9.5654 -9.3072 -9.9703 -16.708 z m 29.644 -10.51 c .61178 2.9207 1.8312 -1.4977 0 0 z m -5.3898 12.396 c -.0298 2.9053 2.2338 -.55824 0 0 z m -9.7016 -21.829 c 1.0063 2.2322 2.9729 -1.4288 0 0 z m -9.4322 10.51 c .22396 3.1312 2.601 -.40734 0 0 z m -2.1559 1.3474 c .16158 6.0657 1.6753 -1.1924 0 0 z m -.26949 4.3119 c 2.1997.59237 -.53531 -2.5275 0 0 z m 41.232 7.8154 c 7.0376 -2.7345 -.0512 -4.6611 0 0 z m 17.517 -16.169 c -11.005 9.3342 -1.6665 4.0986 0 0 z m -36.651 -22.907 c -6.6924 -.56743 -4.7263 6.6282 0 0 z m -4.0424 4.0424 c -2.3463 -3.3889 -4.3508 3.2626 0 0 z m -2.9644.26949 c -2.9447 -.25229 -1.1688 2.8609 0 0 z" fill="url(#gradient-nine_left)"/><path id="nine-right" d="M 747.92 457.26 c 5.5131 14.404 -5.9442 1.4087 0 0 z m -2.4254 -5.6593 c 6.6428 4.0827 1.8194 5.4312 0 0 z m 68.179 -162.77 c 9.2553 -13.372 21.068 -41.477 6.9496 -41.675 -2.0414 -9.7308 21.093 1.7988 29.162 7.9885 16.666 9.6106 -1.0415 30.069 -4.2109 40.592 -7.2961 2.3353 -1.2581 10.48 -9.8028 17.348.58089 11.526 -5.5305 7.9438 -6.1983 12.666 1.671 -.24166 -4.9862 9.0938 -7.0068 12.397 1.6871 3.2931 -7.122 15.473 -9.8743 22.022 -2.8035 13.671 -15.556 25.955 -13.302 28.373 -3.871 8.7721 -8.7906 19.264 -10.707 26.208 -9.294 16.522 -7.8879 23.049 -11.931 39.548 -3.6552 8.7871 -7.8468 9.5988 -13.475 19.404 6.4439 -3.0933.98587 8.7642 -.26949 2.6949 4.33 13.049 -6.2554 -2.9485 -4.8624 6.6682 -8.614.48403 -.56685 -10.472 -5.9173 -4.5122 -4.8303 -3.316 3.4897 -3.7562 -.20212 -12.296 -.32927 -3.5668 -5.932 -6.9576 1.7713 -4.4129 -4.0141 -3.5068 3.1951 -16.933 -6.6895 -13.475.29707 2.8001 2.3327 -10.06 5.1203 -2.6949 1.8749 -14.938 6.1445 -20.482 10.51 -22.907 -8.7192 6.4664 -1.4316 -10.85 1.4068 -11.506 5.7162 -5.7109 2.5156 6.4808 3.4441 7.4632 -8.8647 4.1054 2.0236 10.664 -4.3119 8.6237 -.29694 10.971 -5.4415 15.061 -5.3898 18.595 6.3673 1.6174 2.2035 -7.3637 7.0741 -9.4996 2.6153 -16.022 10.471 -27.263 14.317 -40.457 2.7859 -8.3444 7.8523 -14.267 3.4023 -15.53 -5.138 -6.103 7.6482 5.1068 4.5814 -5.6593 2.8329 7.5063 4.1097 -14.503 2.0759 -10.241 15.313 -10.737 -4.2273 1.2694 1.4277 -7.7143 8.5581 -.468 9.6713 -11.718 2.1559 -3.335 2.1038 -4.131 11.566 -17.44 2.4256 -8.624 2.9126 -17.463 8.9087.75203 9.1627 -4.3117 1.0541 -.46504 7.5103 -8.9648 7.2763 -13.475 -4.1678.32935 -5.1732 -6.0889 -5.9288 -9.4322 -8.804 8.8782 -8.5784 17.424 -14.283 25.063 -2.0396 8.3601 -11.189 24.902 -9.0539 13.36 -2.7981 -9.2499 3.6447 -2.8818 4.6629 -7.2564 -4.0476 -7.8542 13.905 -27.338 18.139 -42.531l1.8828 -4.2649h1.3474l -.26949 -.80848m -59.557 163.04 c 1.95 4.5104 -6.7182 -.23595 0 0 z m -.53898 -21.559 c 4.3387.59641 -4.1473 2.9761 0 0 z m -.80847 25.871 c 3.2928 -.57102 -.59824 3.1015 0 0 z m 2.9644 -37.998 c 2.2382 4.7251 -5.3707 10.817 0 0 z m -.80847 34.765 c 5.2089 -2.245 1.0919 8.9393 0 0 z m 3.5034 -51.203 c 5.695 4.2087 -1.242 3.7666 1.2127 9.129 -1.4075 2.614 6.6187 9.5388 -1.2127 13.239 5.2122 -15.045 -7.5582 1.1549 0 -22.368 z m -2.6949 42.041 c 3.6654 -1.531 -.0484 4.9528 0 0 z m .26949 -3.2339 c 3.5539 -1.1788 -.75979 5.741 0 0 z m 1.8864 -14.013 c 1.9815 5.1465.53642 -1.7448 0 0 z m .53899 -17.786 c -.75383 2.6852 2.1412 -.10481 0 0 z m .53898 42.041 c .22395 3.1312 2.601 -.40734 0 0 z m 1.3475 -19.403 c .43618 2.9828 3.0669 -1.8134 0 0 z m 0 1.3475 c 1.0486 3.5892 3.172 -.42309 0 0 z m 1.6169 -36.381 c 3.64 1.7856 -2.9602 6.039 0 0 z m -.26949 2.9644 c 3.7496.83215 -1.9709 5.0895 0 0 z m -.53898 26.68 c -.30372 2.8277 2.2161 -.70731 0 0 z m .80847 -17.517 c 5.7324.74273 -2.956 6.2266 0 0 z m 0 13.475 c -.67836 4.1406 3.7797 -.74766 0 0 z m .53899 34.225 c -.0317 6.0726 2.6166 -.66909 0 0 z m 4.3119 -72.223 c 3.9078 4.7691 -9.0738 17.5 0 0 z m -2.4254 20.751 c 2.4595 3.7081 -4.0224.38534 0 0 z m -1.3475 13.475 c .26686 4.9315 2.5671 -1.1989 0 0 z m 1.3475 24.524 c -3.2291 3.8495 4.942 1.2455 0 0 z m -.53899 2.4254 c .65902 5.6616 6.2942 -2.2129 0 0 z m .2695 -40.693 c 2.8981 -1.5104 1.3906 2.7044 0 0 z m 0 36.381 c .27845 2.4715 3.4556 -.72243 0 0 z m .26949 -16.439 c -.0298 2.9053 2.2337 -.55824 0 0 z m 2.1559 11.049 c -3.1056 2.7642 1.5092 8.0018 1.5478 1.359.4359 -1.0377 -.56997 -1.5987 -1.5478 -1.359 z m -1.8864 -19.942 c -.30371 2.8277 2.2161 -.7073 0 0 z m .26949 38.538 c .39898 7.1437 1.7136 -.33534 0 0 z m 1.078 -54.976 c 3.0674 2.0325 -3.6195 1.9361 0 0 z m -1.078 50.125 c -.34792 5.6848 2.8856.15165 0 0 z m .53898 9.1628 c -1.509 8.6351 2.5198 2.3299 0 0 z m .26949 -37.998 c -1.3849 3.8772 4.3216 -.67612 0 0 z m .26949 -22.368 c 2.7136.0343 -1.0808 2.5041 0 0 z m 0 43.927 c -.0298 2.9053 2.2337 -.55825 0 0 z m .2695 9.4322 c -.5008 7.5036 5.0563.4008 0 0 z m .53898 -1.8864 c -.76195 2.7885 2.7451.13918 0 0 z m .26949 -58.479 c 5.8816 -1.7248.94993 7.2733 0 0 z m 1.3475 -11.588 c 4.9093 1.5526 -4.2829 2.9214 0 0 z m -1.3475 80.31 c .29438 5.885 2.4821 -.77144 0 0 z m 2.6949 -37.19 c .49431 2.5167 -3.3471 1.4198 0 0 z m -.26949 -155.23l -.26949 -1.078m -.53898 140.95 c -.61734 3.0319 3.4196 -1.4218 0 0 z m 1.078 -32.608 c 6.2128 2.4468 -2.6321 6.3541 0 0 z m -.53898 12.396 c 3.6829 2.7531 -1.9407 5.5729 0 0 z m 1.078 9.1628 c 5.9045.68801 -5.2265 7.7472 0 0 z m .53898 -14.822 c 6.9307 -1.3657 -5.6062 9.2151 0 0 z m -.26949 20.751 c -1.498 7.8912 3.9894 -2.0921 0 0 z m 4.0424 -16.439 c 3.7191 6.3445 -8.9854 17.535 0 .00012 z m -3.7729 81.116 c 3.3158 -1.6153 1.0274 3.5037 0 0 z m .26949 -29.375 c -1.1606 4.697 3.7719.0748 0 0 z m 15.361 -90.816 c -9.5231 14.88 -8.9056 17.521 -15.631 24.793.36893 -6.7617 13.339 -17.447 7.5458 -17.247.17895 -3.524 4.7862 -7.0119 8.085 -7.5458 z m -14.553 31.53 c 3.6645 -.9486.35576 5.7614 0 0 z m .53898 68.179 c -1.8949 7.3296 8.1154 5.1109 0 0 z m 1.078 -71.148 c 7.4775 -2.0024 -1.5061 5.1281 0 0 z m 1.3475 19.673 c 5.4459 -.79918 -4.237 6.4436 0 0 z m -.53899 43.388 c 2.736 1.6063.46272 -9.0037 0 0 z m .53899 5.3898 c -1.892 4.4075 2.6752 -.50985 0 0 z m .26949 -2.9644 c -.50449 6.1267 2.7642 -.50925 0 0 z m 5.6593 -58.479 c -3.2516 12.684 -11.79 18.626 0 0 z m -1.617 -16.439 c 4.8024 3.481 -10.522 10.537 -.53899 3.5034 -1.4406 -2.0922 -2.127 -1.5796.53899 -3.5034 z m -.53899 11.858 c 1.6792 6.8383 -4.8142 10.12 -1.4148 1.2464 z m -3.2339 54.168 c .19274 3.2045 3.4428 -.62383 0 0 z m 0 -66.298 c 2.7136.0343 -1.0808 2.5041 0 0 z m 1.078 68.992 c 1.9023 1.0257 1.1024 -3.4277 0 0 z m 0 -9.1628 c 1.8478 10.282 3.1995 -3.8201 0 0 z m .26949 -28.835 c 3.3157 -1.6153 1.0275 3.5037 0 0 z m .53899 -2.1559 c 2.8322 -1.7358.63726 2.1503 0 0 z m .80847 15.631 c 4.7359 -3.893 -.43973 -8.7088 0 0 z m .26949 -46.622 c 3.7033 -2.3458.55918 6.4769 0 0 z m 5.6593 1.078 c .98997 -.0187 -.62235 18.178 -1.3474 7.8152 -5.8541 19.089 -4.0289 -5.8503 1.3474 -7.8152 z m -5.6593 54.707 c .22396 3.1312 2.601 -.40735 0 0 z m .53899 2.1559 c -.76195 2.7885 2.7451.13918 0 0 z m .80847 -4.8508 c -.76194 2.7885 2.7451.13917 0 0 z m 1.617 -29.375 c 3.7328 1.6501 -6.1203 3.5867 0 0 z m -.53898 13.205 c -3.5078 8.3744 3.0327 -.98917 0 0 z m -.2695 21.021 c -2.8366 5.0985 4.5255 -1.7612 0 0 z m .2695 -59.827 c 3.5126 -1.0135 -.56095 2.5979 0 0 z m .26949 46.892 c -.20151 3.0606 3.428 -1.6602 0 0 z m .26949 -51.203 c 3.5126 -1.0135 -.56095 2.5979 0 0 z m 2.1559.53898 c 2.0377 1.844 -3.932 1.8661 0 0 z m -1.078 38.807 c -.0693 3.0675 2.0617 -1.1742 0 0 z m .2695 8.3541 c -.35411 4.3467 5.5394 -3.9619 0 0 z m .26949 2.4254 c -.64959 4.5436 3.5617 -1.9029 0 0 z m .26949 -52.281 c 4.2492.58695 -.72541 3.6916 0 0 z m .26949 46.083 c .2831 3.4924 3.8621 -.66197 0 0 z m .26949 -47.43 c 2.2161 -.7073 -.30371 2.8277 0 0 z m 0 63.06 c -.0893 3.1319 2.2048 -1.4174 0 0 z m 4.8508 -68.448 c -.83127 6.2687 -8.5943 3.817 0 0 z m -4.3119 61.714 c .0547 5.2801 2.008.93841 0 0 z m .80848 -19.942 c -1.0988 1.5584 2.3114 1.344 0 0 z m 0 18.595 c .3318 2.5635 1.557 -1.1413 0 0 z m .26949 -11.049 c -1.9617 6.8796 4.4246 1.4146 0 0 z m 0 -9.1628 c -.94089 2.4938 4.5037.0956 0 0 z m .80847 -2.6949 c -.13687 3.277 4.6997 -1.8424 0 0 z m .53899 9.9709 c .28417 2.6633 4.705 -2.2252 0 0 z m 3.7729 -47.161 c 4.3246 3.9767 -9.3307 16.392 0 0 z m -3.2339 34.495 c .36032 3.625 3.7267 -1.5006 0 0 z m 1.078 9.7016 c -2.5918 4.325 4.322.4344 0 0 z m .80848 -32.608 c 5.2944 -.54621 -4.208 6.9589 0 0 z m -.80848 21.29 c -.0298 2.9053 2.2337 -.55825 0 0 z m .2695 -23.446 c 3.0669 -1.8134.43618 2.9828 0 0 z m 3.7729 14.822 c -7.7647 10.224 1.303 6.2806 0 0 z m -2.4254 12.127 c -1.7259 5.3094 2.6759 -.14009 0 0 z m -.26949 7.8154 c 4.7414 2.0839.38567 -10.619 0 0 z m 1.617 -59.019 c .31414 4.4268 -4.0688 2.0631 0 0 z m 1.617 19.942 c .35083 10.584 -5.9349 3.1016 0 0 z m -1.617 28.566 c -2.1366 4.304 2.693.33306 0 0 z m 4.8508 -43.927 c 1.8557 13.84 -10.144 14.687 -.80847.00012 -1.0759.47305 -1.3488 -.55426.80847 -.00012 z m -4.8508 24.254 c 3.4196 -1.4218 -.61736 3.032 0 0 z m 2.4254 -12.936 c 6.7409 -1.5318 -4.6747 9.0596 0 0 z m -1.078 14.553 c 2.394.79171 2.715 -3.3609 0 0 z m 6.1983 4.3119 c -8.107 13.496 -3.8898 12.31 2.9644 1.8861 -3.7624.47656.83323 -4.4328 -2.9644 -1.8861 z m -5.3898 2.4254 c -.76194 2.7885 2.7451.13917 0 0 z m 1.617 -4.0424 c -4.297 5.478 3.0536 1.6576 0 0 z m -.53898 15.9 c -.61735 3.032 3.4196 -1.4218 0 0 z m .53898 -27.488 c 4.4336 -1.5317 1.4439 2.8292 0 0 z m .26949 17.248 c -.3037 2.8277 2.2161 -.70731 0 0 z m .26949 -111.84l.26949.80848m.26949 117.76 c .43619 2.9828 3.0669 -1.8134 0 0 z m .2695 -26.68 c -.0298 2.9053 2.2337 -.55824 0 0 z m .26949 -28.835 c 1.5812 3.1025 2.8906 -.7961 0 0 z m .26949 21.29 c -.0759 2.0585 2.8978 -1.3679 0 0 z m .80847 15.091 c -3.8348 7.6393 3.7813.69055 0 0 z m .80848 -23.176 c 3.4128 2.064 -3.9611 1.405 0 0 z m -.80848 41.232 c -.56095 2.5979 3.5126 -1.0135 0 0 z m .26949 -57.941 c -.5636 5.1095 4.6223 -3.92 0 0 z m 0 66.567 c -.0298 2.9053 2.2338 -.55824 0 0 z m 1.617 -52.281 c 4.2834 1.2251 -3.9381 1.4463 0 0 z m 0 36.651 c .61185 2.9753 -3.4615 1.7346 0 0 z m 0 -13.744 c -1.1713 2.895 3.0132 -1.0591 0 0 z m .80848 -7.8154 c -.74094 3.1822 2.7547 -1.0361 0 0 z m 0 12.936 c -1.0808 2.5041 2.7136.0343 0 0 z m 0 18.326 c 2.9274 1.0387 1.8882 -5.0577 0 0 z m .26949 -27.219 c .43617 2.9828 3.0669 -1.8133 0 0 z m 1.078 -3.7729 c -.70525 5.639 3.6267 1.2621 0 0 z m 0 12.936 c 4.2243 5.3743 2.77 -10.091 0 0 z m .26949 -4.0424 c -.0298 2.9053 2.2338 -.55825 0 0 z m 2.4254 -27.758 c -2.0457 10.473 14.534 -2.2345.0143.002 z m 0 15.9 c 1.3906 2.7044 2.8981 -1.5104 0 0 z m .53898 9.1628 c -.37689 3.925 2.9327 -.2524 0 0 z m 4.0424 -43.119 c 3.6869 3.6484 -8.5958 18.057 0 0 z m -.53898 25.602 c -8.5626 13.349 4.1857 -.11711 0 0 z m 5.6593 5.6593 c -2.2172 3.5244 -12.02 2.6744 -1.078 5.6593 -6.5507 -2.5128 11.579.15769 1.078 -5.6593 z m -6.7373 13.744 c -.16562 3.3809 3.4286 -4.0978 0 0 z m .53898 5.1203 c .10666 3.4495 5.2245 -2.3236 0 0 z m 1.3475 -42.041 c 1.3179 2.6963 -3.0815.56028 0 0 z m 2.6949 9.9709 c -7.2291 8.1753 3.8745 3.0708 1.1335 -.11335 z m -.80848 -14.013 c 1.4882 5.3188 -5.8912 5.1253 0 0 z m -1.078 24.524 c -.64959 4.5436 3.5617 -1.9029 0 0 z m 0 -16.169 c 2.8322 -1.7358.63728 2.1503 0 0 z m 4.8508 1.078 c -9.9109 3.8485 5.2801 2.3141 0 0 z m -3.5034 18.056 c 2.5312.0335 3.9295 -9.1301 0 0 z m .53899 11.318 c -2.2304 4.0998 3.7475 -.16658 0 0 z m 0 -52.281 c 8.2724 -3.3387 2.4771 -14.227 0 0 z m 1.078 5.3898 c -.95852 5.751 5.1471 -3.4797 0 0 z m 6.4679 21.29 c -3.2674 1.0097 -3.4013 4.6905 -4.4129 10.443 -1.0321 9.888 13.199 -14.709 4.4129 -10.443 z m -1.617 -39.615 c -6.564 7.4425 4.6822 3.2072.0478 0 z m -1.8864 11.588 c 3.4249 7.5843 2.3846.6816 0 0 z m 1.3475 32.339 c 4.468 1.8965 -4.3408 4.3489 0 0 z m .53898 -37.19 c -4.0283 5.7169 6.9932.18543 0 0 z m -.53898 10.241 c -.34251 2.6729 3.0881 -1.3667 0 0 z m 0 13.744 c .22396 3.1312 2.601 -.40734 0 0 z m 0 22.907 c -.57021 3.3034 3.2695 -1.3678 0 0 z m 1.078 -35.034 c -.47038 4.5034 3.7638 -1.6002 0 0 z m 2.1559 3.7729 c -6.3649 10.43 6.0308 6.0531 0 0 z m -.80847 -5.3898 c 3.1171.26105.78968 -3.4141 0 0 z m 1.617 -23.715 c 1.7489 2.6992 1.6479 -4.4996 0 0 z m .53898 16.169 c 3.8531 6.6863 7.2453 -5.5502 0 0 z m .26949 2.6949 c .0283 5.3151 9.1315 -2.5309 0 0 z m 1.3475 30.453 c -3.5266 7.5145 2.9311 3.1412 0 0 z m -.80847 -25.332 c -.23883 2.5711 1.924 -.97385 0 0 z m -.53899 18.595 c 5.8682 -5.6377 2.3564 -6.0389 0 0 z m .80848 -35.034 c 3.1911 -1.8038 -.26605 -2.5506 0 0 z m 1.078 16.169 c -.0562 2.4159 3.2693 -1.0632 0 0 z m .26949 -9.4322 c 6.592.55834 2.184 -4.766 0 0 z m 0 -11.318 c 3.1683 1.6173 1.5638 -3.9766 0 0 z m 0 7.276 c 2.4055 1.3804 1.3744 -4.3165 0 0 z m 1.078 22.098 c .0392 2.7537 2.0683 -.1352 0 0 z m 8.3541 -25.602 c -6.3904 11.079 -9.531 21.445 -.80041 4.3794 -1.366 3.1554 4.2603 -6.838.80041 -4.3794 z m -6.4679 25.063 c -.0693 3.0675 2.0617 -1.1742 0 0 z m 1.078 -84.622 c 1.0063 2.2322 2.9729 -1.4288 0 0 z m 0 84.891 c .61179 2.9207 1.8312 -1.4977 0 0 z m .80848 -31.261 c -.3037 2.8277 2.2161 -.70731 0 0 z m .53898 -6.4679 c -.27149 4.0847 8.3666 -1.7441 0 0 z m .26949 31.261 c .85459 4.7875 4.1996.0157 0 0 z m 1.8864 -1.3474 c -.83636 4.4594 5.6858 -1.5568 0 0 z m 1.078 -20.751 c -.0298 2.9053 2.2338 -.55824 0 0 z m 2.6949 -2.1559 c -6.6817 10.192 3.2314.67296 0 0 z m -1.078 18.864 c -.16318 3.3146 3.2164 -1.9487 0 0 z m 2.9644 -8.3541 c -.20151 3.0606 3.428 -1.6602 0 0 z m .26949 -14.822 c -.31375 2.6044 2.0979 -.24709 0 0 z m 1.3475 11.318 c -.19609 2.5861 3.2409 -1.9798 0 0 z m 8.0847 -8.6235 c 1.0063 2.2322 2.9729 -1.4288 0 0 z m 1.8864 -3.5034 c 3.1397.49428 -.0483 -2.7917 0 0 z m 2.1559 -6.7373 c -.0893 3.132 2.2048 -1.4174 0 0 z" fill="url(#gradient-nine_right)"/></g><g id="char_one"><path id="one-left" d="M 889.17 342.73 c 22.181 13.617 22.938 -14.243 37.19 -23.446 3.4348 -10.22 9.4663 -29.743 11.588 -26.949 -2.8347 9.1995 -5.0837 17.16 2.1559 3.5513 8.0228 -4.8691 17.191 -19.265 19.097 -29.172 7.617 -13.964 -8.9395 24.382 4.6177.28799 -.5905 -15.104 2.3836 8.8282 5.1203 -10.51 4.3268 -7.9738 -2.1928 -13.622 -7.551 -19.793 -10.271 -10.912 -22.716 -10.708 -25.403 7.0625 -3.0123 14.226 -19.833 33.214 -12.793 34.728 -.69091 5.6894 -12.363 29.473 -8.2534 15.798 -6.0749 -.004 -10.387 4.4156 -7.7703 -4.2166 -13.251 2.1692 5.6551 5.4658 -8.5676 11.425 -7.9524 8.9446 -38.498 31.676 -12.363 38.166l2.9306 3.0656 z m 66.567 -77.885 c 2.9469 -.24972 -.84391 3.519 0 0 z m -11.588 25.332 c -3.1747.20111 1.0553 -4.7901 0 0 z m 7.546 -22.637 c -2.9468.24971.84391 -3.519 0 0 z m 1.3475 -8.3541 c 2.9469 -.24972 -.84391 3.519 0 0 z m -2.9644 5.6593 c 3.9376 -1.1186 -.29763 2.9945 0 0 z m -4.3119 1.3475 c 2.9469 -.24972 -.84391 3.519 0 0 z m -1.6169 4.5814 c 14.515 -6.6912 -2.1877 14.537 0 -.00025 z m -1.8864 6.1983 c 16.343 9.5585 -13.685 15.927 0 0 z m -5.1203 -8.3541 c 3.8616 -1.2703 -.15176 2.4517 0 0 z m -2.6949 13.744 c 9.5618 -26.391.9313 10.266 0 0 z m -1.617 6.4679 c 2.9468 -.24971 -.84392 3.519 0 0 z m -21.829 22.098 c -2.9468.24971.84391 -3.519 0 0 z m 0 -1.8864 c -4.3427 -2.3423 4.833 -1.4051 0 0 z m 7.276 17.786 c -.81295 -4.9256 5.9728.0431 0 0 z m -.80848 -5.3898 c -1.4302 -3.327 3.1883 -.7754 0 0 z m 4.5814 1.3475 c 1.0612 -7.6863 4.7122 -2.4741 0 0 z m 4.3119 -8.0847 c -5.632 4.1456 -2.2046 -2.9779 0 0 z m 3.5034 -18.595 c 4.4756 -8.7826 1.855 5.8441 0 0 z m 0 2.1559 c 3.8616 -1.2703 -.15176 2.4517 0 0 z m -.80848 1.3475 c 3.4555.0285.83333 4.6012 0 0 z m -.80847 2.6949 c 3.5346 -1.6878 1.1566 5.5265 0 0 z m 0 2.1559 c 2.9479 -.25032 -.93108 5.4872 0 0 z m -1.8864 3.7729 c 2.9184 4.3636 -12.402 11.826 0 .00025 z m -6.7373 11.588 c 3.3025 -4.63 1.1338 4.5575 0 0 z m .80847 2.6949 c 4.6954 2.7592 -1.8986 3.0093 0 0 z m -2.9644 -27.758 c 4.4033 -.9471 -.68883 4.0956 0 0 z m -1.3474 2.1559 c 6.3656 2.5659 -11.629 17.063 0 -.00025 z m -2.6949 -2.1559 c 2.9469 -.24972 -.84391 3.519 0 0 z m -2.4254 2.1559 c 6.0364 2.3666 -10.651 9.4819 0 0 z m -9.7016 6.7373 c 2.6961 -9.8689 10.571 -6.4748 0 0 z m -6.1983 5.3898 c .44475 3.9185 -12.053 6.2261 0 0 z" fill="url(#gradient-one_left)"/><path id="one-middle" d="M 906.67 355.4 c .34356 -2.9836 3.6881 1.452 0 0 z m 63.598 -109.15 c -5.494 -3.9124 -8.2 -11.936 -18.522 -16.537 -16.088 -7.3002 -14.558 23.202 -23.498 31.666 -9.8342 14.794 -5.3838 13.085 -5.0741 16.569 -.10552 6.1302 -15.031 30.555 -8.5566 22.536 3.5378 -5.84 -9.3828 25.173 -8.6365 37.969 -3.949 13.683 -.91063 18.408 3.1116 19.001 6.609 8.7372 -7.1117.21992 -3.9413 18.219 -14.384 29.853 45.88 -3.561 23.345 -12.633 -.26531 -10.014 6.4681 4.0371 9.3312 -12.013 1.9245 -9.4664 12.205 -32.116 7.3774 -31.206 -1.6631 9.546 -16.008 5.6324 -5.3898.80847 -1.596 2.0947 12.837 -21.697 10.288 -21.559 -8.1017 1.0896 13.42 -14.802 2.6472 2.156 9.0068 -12.345 9.8212 -34.457 18.056 -48.238 -1.3699 -1.8937 -3.7605 -3.4876 -.53823 -6.7378 z m  906.67 359.43 c 3.5776 2.0442 3.3519 -.71328 0 0 z m 40.693 -45.005 c 4.6625 2.0172 1.2133 -14.696 -2.6949 -2.4254.92709 8.0751 -2.3655 1.8298 2.6949 2.4254 z" fill="url(#gradient-one_middle)"/><path id="one-bottom" d="M 960.04 372.38 c -13.413 -1.2146 -36.176 1.9989 -12.666 -1.8864 19.742 -7.0428 -14.198 4.1068 -10.969 -5.5884 -4.0342 -9.7258 -7.2941 1.406 -20.022 -.87938 -16.218 9.8065 -62.619 15.75 -32.07 36.112 14.536 8.0446 29.655 -.3796 41.502 -6.7373 7.1689 2.7541 5.0502 -7.7375 9.7444 -4.1706 5.6767 -2.8004 -25.001 2.4112 -1.921 -2.7309 10.347 -3.5617 21.003 -5.8361 18.952 -10.076 -13.454 -.1904 4.2401 -5.3671 7.4501 -4.0421 z m -31.8 17.517 c 5.548 -3.3346 -1.1775 5.2345 0 0 z m -4.8508.53898 c -.71353 -3.3342 3.8502 -.37104 0 0 z m 15.9 -12.936 c -5.7235 -2.9176 3.8741 -.52505 0 0 z m 11.588 5.3898 c 7.4314 -6.2567 12.837 -2.7002 0 0 z" fill="url(#gradient-one_bottom)"/></g></symbol></defs><use href="#xeho91-logo_background" fill="hsla(0deg, 0% , 100%, 1)"/><use href="#xeho91-logo_logomark" fill="hsla(0deg, 0% , 0%, 1)" filter="url(#xeho91-logo_shadow)"/></svg>